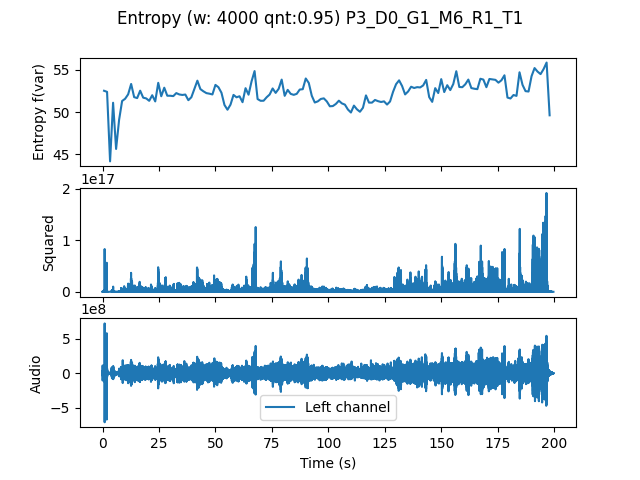

Source data for this figure (header and first rows):
, t0, var
0.0, 0.0, 52.5
1.333, 1.333, 52.37
2.667, 2.667, 44.19
4.0, 4.0, 51.09
5.333, 5.333, 45.65
6.667, 6.667, 49.09
8.0, 8.0, 51.3
9.333, 9.333, 51.56
10.67, 10.67, 52.08
12.0, 12.0, 53.3
13.33, 13.33, 51.75
14.67, 14.67, 51.64
16.0, 16.0, 52.51
17.33, 17.33, 51.69
18.67, 18.67, 51.6
20.0, 20.0, 51.32
21.33, 21.33, 51.98
22.67, 22.67, 51.25
24.0, 24.0, 53.44
25.33, 25.33, 51.86
26.67, 26.67, 52.86
28.0, 28.0, 51.92
29.33, 29.33, 51.91
30.67, 30.67, 51.87
32.0, 32.0, 52.23
33.33, 33.33, 52.07
34.67, 34.67, 52.01
36.0, 36.0, 52.06
37.33, 37.33, 51.39
38.67, 38.67, 51.74
40.0, 40.0, 52.72
41.33, 41.33, 53.69
42.67, 42.67, 52.7
44.0, 44.0, 52.44
45.33, 45.33, 52.23
46.67, 46.67, 52.16
48.0, 48.0, 52.07
49.33, 49.33, 53.19
50.67, 50.67, 52.92
52.0, 52.0, 52.27
53.33, 53.33, 50.83
54.67, 54.67, 50.27
56.0, 56.0, 50.87
57.33, 57.33, 52.01
58.67, 58.67, 51.73
60.0, 60.0, 51.86
61.33, 61.33, 51.16
62.67, 62.67, 52.81
64.0, 64.0, 52.04
65.33, 65.33, 53.61
66.67, 66.67, 54.82
68.0, 68.0, 51.53
69.33, 69.33, 51.32
70.67, 70.67, 51.33
72.0, 72.0, 51.74
73.33, 73.33, 52.06
74.67, 74.67, 52.77
76.0, 76.0, 52.25
77.33, 77.33, 52.73
78.67, 78.67, 53.82
... 89 more rows
